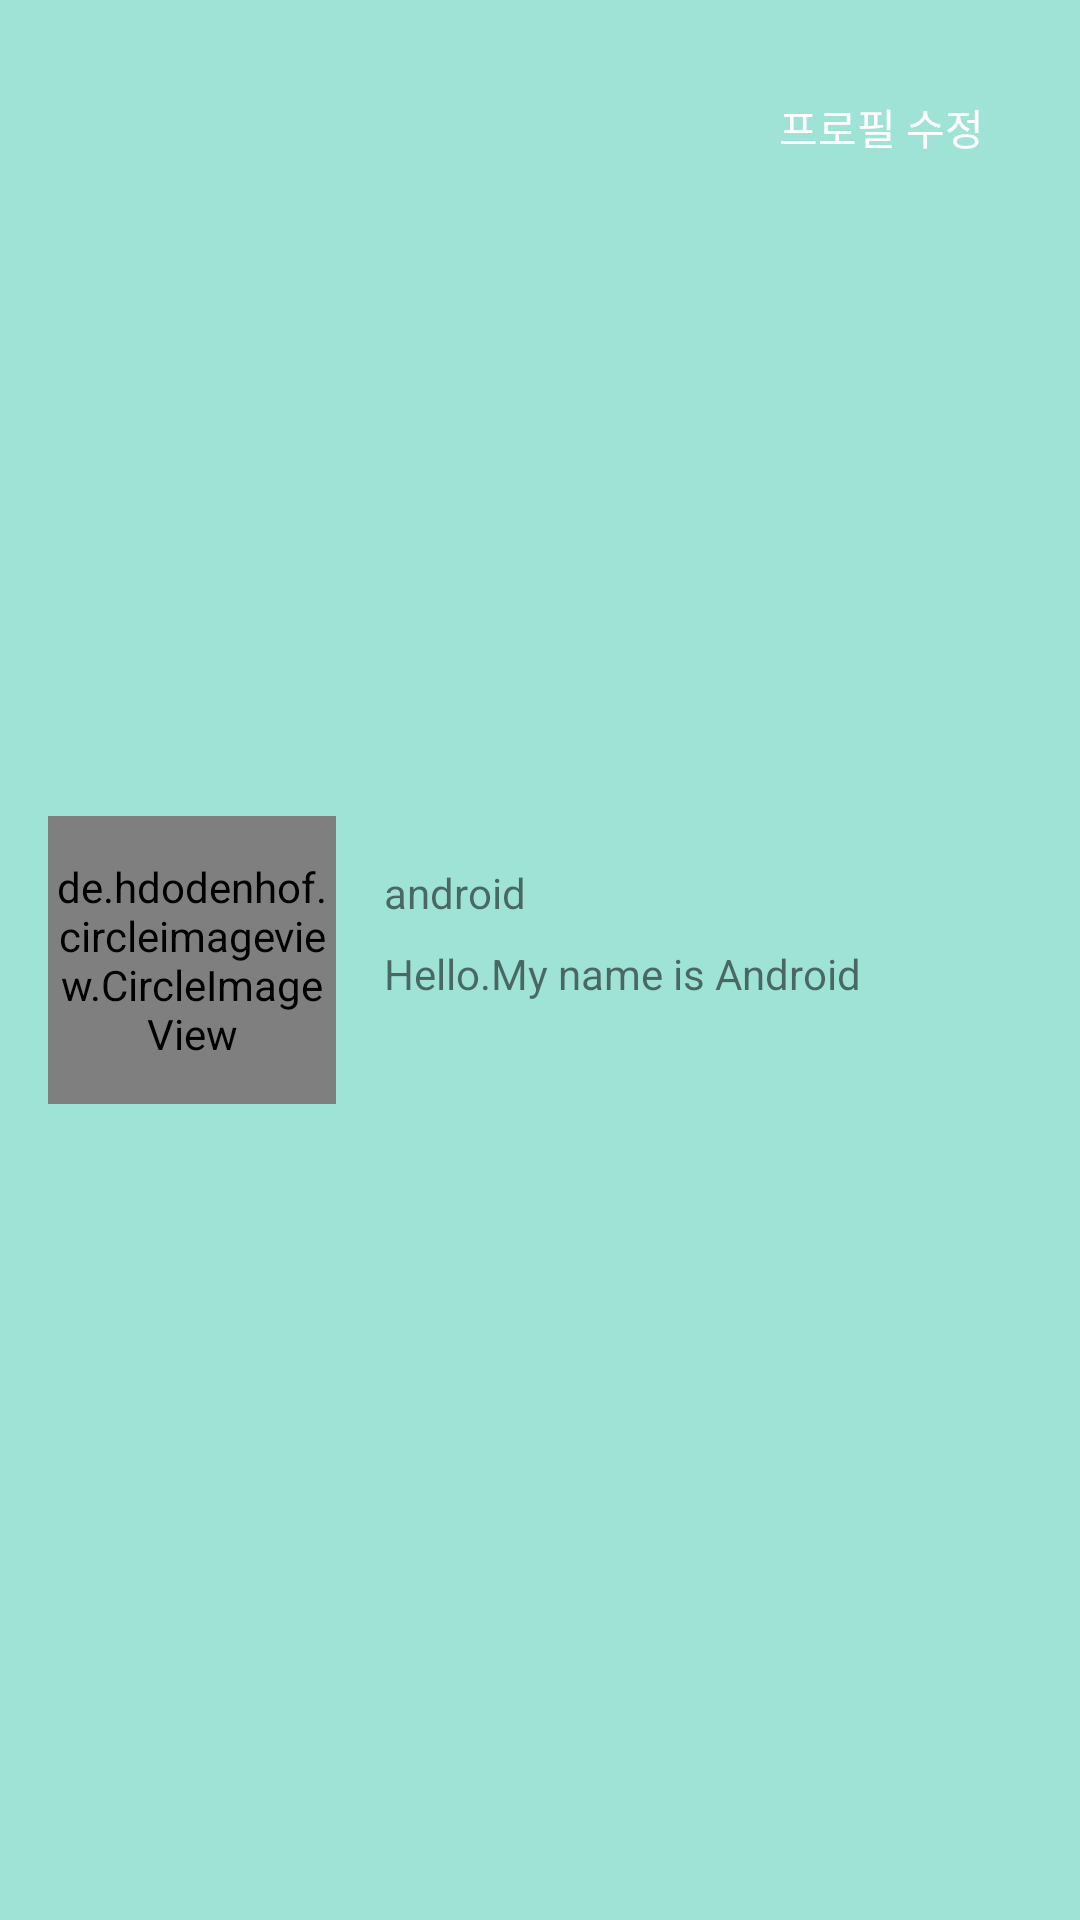

Here is an Android app screen rendered from its layout file. Give the layout XML and the strings, colors and styles it references.
<!-- AndroidManifest.xml: application theme Theme.Moim -->
<!-- res/layout/nav_header.xml -->
<?xml version="1.0" encoding="utf-8"?>
<RelativeLayout
    xmlns:android="http://schemas.android.com/apk/res/android"
    android:layout_width="match_parent"
    android:layout_height="180dp"
    android:background="#9FE3D7"
    android:id="@+id/profileBtn"
    android:padding="16dp">

    <de.hdodenhof.circleimageview.CircleImageView
        android:id="@+id/navigation_header_profile_image"
        android:layout_width="96dp"
        android:layout_height="96dp"
        android:layout_centerVertical="true"
        android:src="@mipmap/ic_launcher"/>

    <TextView
        android:layout_width="wrap_content"
        android:layout_height="wrap_content"
        android:layout_alignParentRight="true"
        android:layout_marginTop="16dp"
        android:layout_marginRight="16dp"
        android:text="프로필 수정"
        android:textColor="@color/white"
        android:textSize="14sp" />
    <TextView
        android:id="@+id/navigation_header_tv_name"
        android:layout_width="wrap_content"
        android:layout_height="wrap_content"
        android:text="android"
        android:layout_toRightOf="@id/navigation_header_profile_image"
        android:layout_alignTop="@id/navigation_header_profile_image"
        android:layout_marginLeft="16dp"
        android:layout_marginTop="16dp"/>

    <TextView
        android:id="@+id/navigation_header_tv_message"
        android:layout_width="match_parent"
        android:layout_height="wrap_content"
        android:text="Hello.My name is Android"
        android:layout_alignLeft="@id/navigation_header_tv_name"
        android:layout_below="@id/navigation_header_tv_name"
        android:layout_marginTop="8dp"/>

</RelativeLayout>
<!-- resources referenced by this layout -->
<resources>
  <color name="white">#FFFFFFFF</color>
  <style name="Theme.Moim" parent="Theme.MaterialComponents.DayNight.DarkActionBar">
          
          <item name="colorPrimary">@color/red</item>
          <item name="colorPrimaryVariant">@color/red</item>
          <item name="colorOnPrimary">@color/white</item>
          
          <item name="colorSecondary">@color/teal_200</item>
          <item name="colorSecondaryVariant">@color/teal_700</item>
          <item name="colorOnSecondary">@color/black</item>
          
          <item name="android:statusBarColor" tools:targetApi="l">?attr/colorPrimaryVariant</item>
          
  
      </style>
  <color name="red">#C32E61</color>
  <color name="teal_200">#FF03DAC5</color>
  <color name="teal_700">#FF018786</color>
  <color name="black">#FF000000</color>
</resources>
